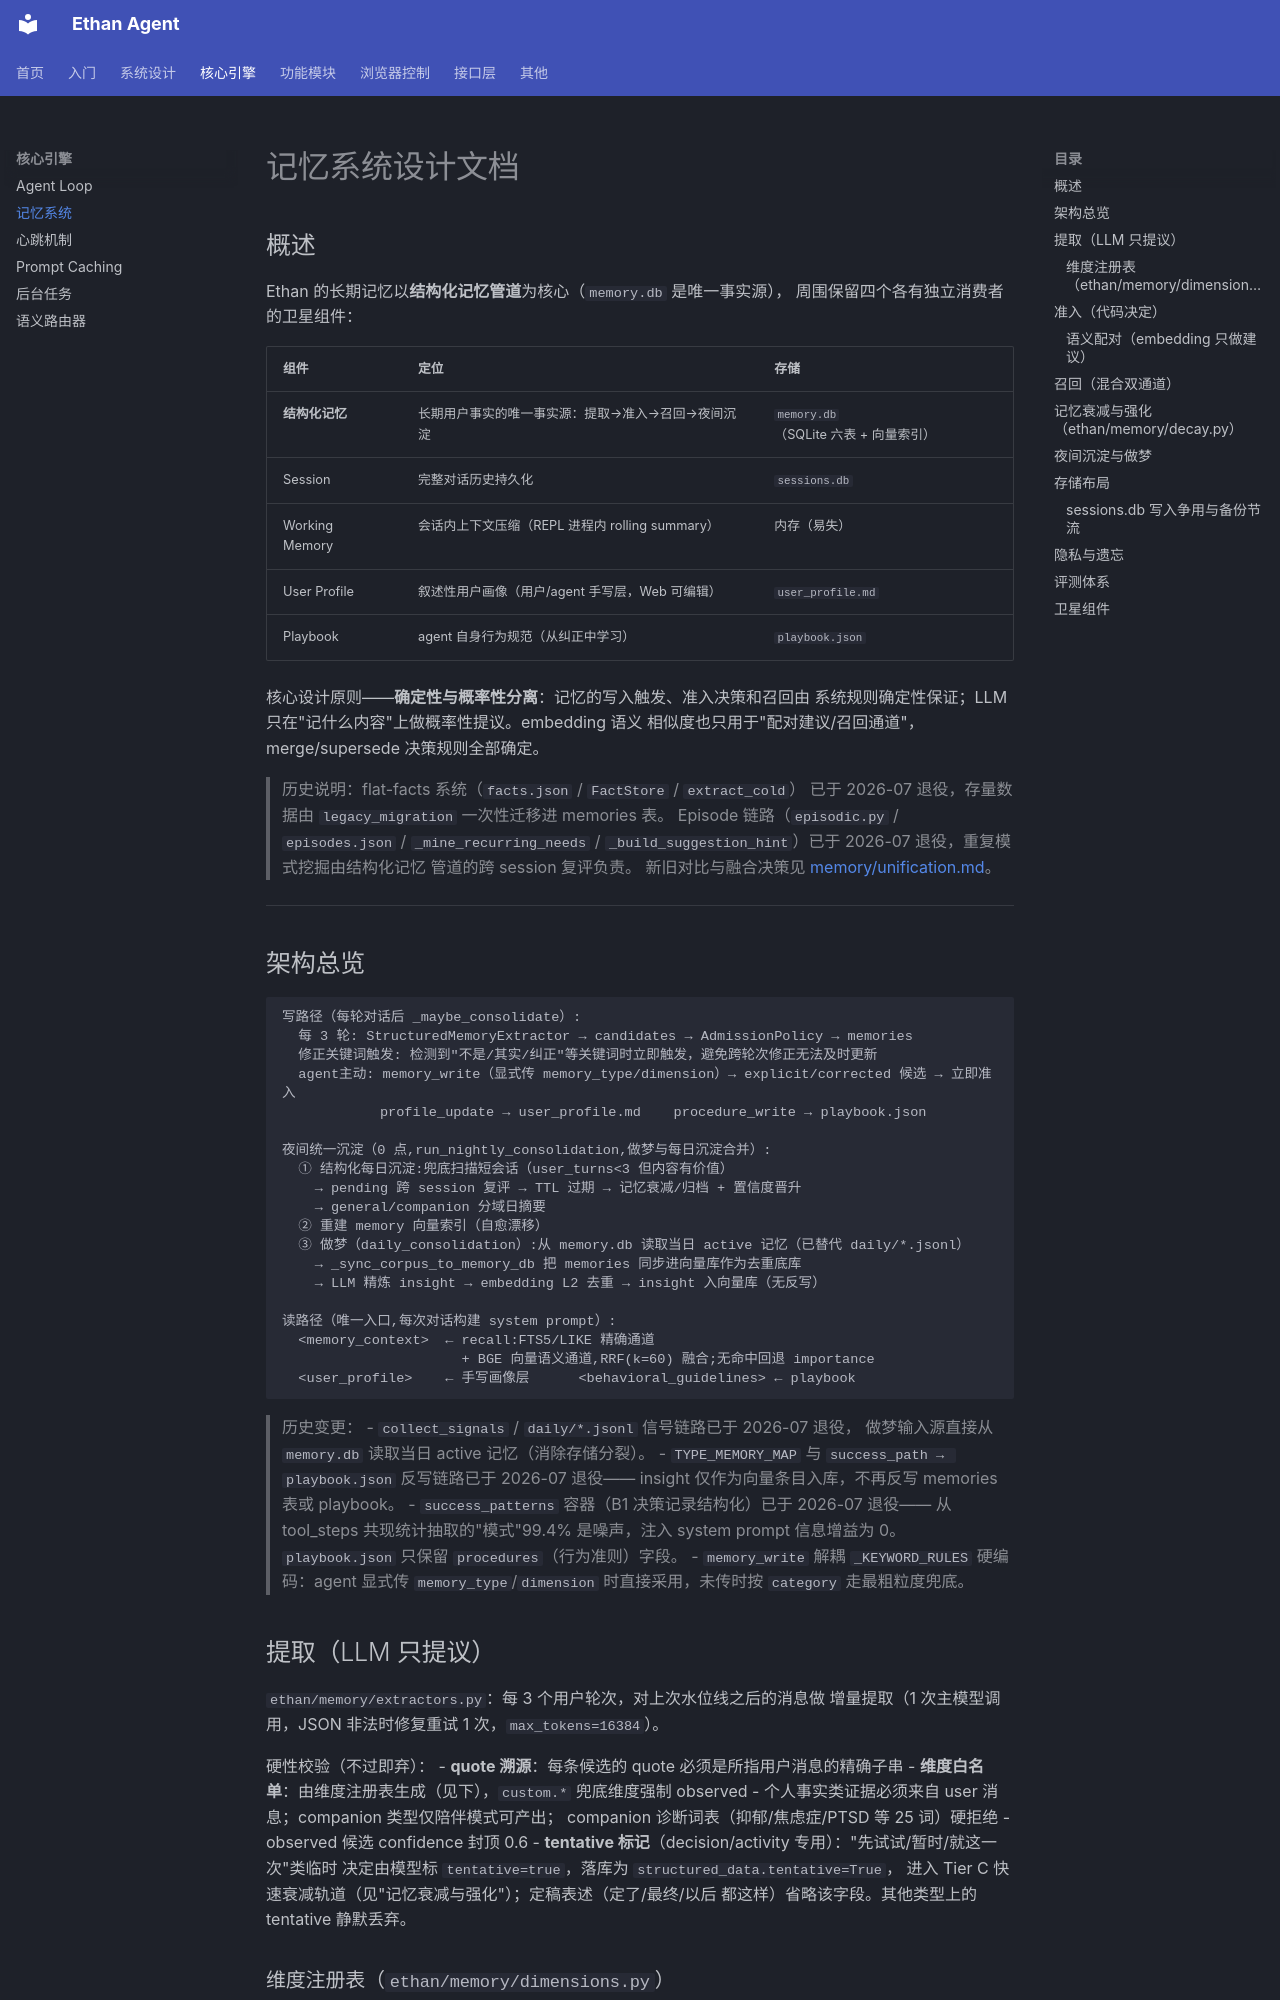

repository: llm011/ethan-agent · page: memory/index.html · generator: mkdocs

# 记忆系统设计文档

## 概述

Ethan 的长期记忆以**结构化记忆管道**为核心（`memory.db` 是唯一事实源），
周围保留四个各有独立消费者的卫星组件：

| 组件 | 定位 | 存储 |
|----|------|------|
| **结构化记忆** | 长期用户事实的唯一事实源：提取→准入→召回→夜间沉淀 | `memory.db`（SQLite 六表 + 向量索引） |
| Session | 完整对话历史持久化 | `sessions.db` |
| Working Memory | 会话内上下文压缩（REPL 进程内 rolling summary） | 内存（易失） |
| User Profile | 叙述性用户画像（用户/agent 手写层，Web 可编辑） | `user_profile.md` |
| Playbook | agent 自身行为规范（从纠正中学习） | `playbook.json` |

核心设计原则——**确定性与概率性分离**：记忆的写入触发、准入决策和召回由
系统规则确定性保证；LLM 只在"记什么内容"上做概率性提议。embedding 语义
相似度也只用于"配对建议/召回通道"，merge/supersede 决策规则全部确定。

> 历史说明：flat-facts 系统（`facts.json` / `FactStore` / `extract_cold`）
> 已于 2026-07 退役，存量数据由 `legacy_migration` 一次性迁移进 memories 表。
> Episode 链路（`episodic.py` / `episodes.json` / `_mine_recurring_needs` /
> `_build_suggestion_hint`）已于 2026-07 退役，重复模式挖掘由结构化记忆
> 管道的跨 session 复评负责。
> 新旧对比与融合决策见 [memory/unification.md](./memory/unification.md)。

---

## 架构总览

```
写路径（每轮对话后 _maybe_consolidate）:
  每 3 轮: StructuredMemoryExtractor → candidates → AdmissionPolicy → memories
  修正关键词触发: 检测到"不是/其实/纠正"等关键词时立即触发，避免跨轮次修正无法及时更新
  agent主动: memory_write（显式传 memory_type/dimension）→ explicit/corrected 候选 → 立即准入
            profile_update → user_profile.md    procedure_write → playbook.json

夜间统一沉淀（0 点,run_nightly_consolidation,做梦与每日沉淀合并）:
  ① 结构化每日沉淀:兜底扫描短会话（user_turns<3 但内容有价值）
    → pending 跨 session 复评 → TTL 过期 → 记忆衰减/归档 + 置信度晋升
    → general/companion 分域日摘要
  ② 重建 memory 向量索引（自愈漂移）
  ③ 做梦（daily_consolidation）:从 memory.db 读取当日 active 记忆（已替代 daily/*.jsonl）
    → _sync_corpus_to_memory_db 把 memories 同步进向量库作为去重底库
    → LLM 精炼 insight → embedding L2 去重 → insight 入向量库（无反写）

读路径（唯一入口,每次对话构建 system prompt）:
  <memory_context>  ← recall:FTS5/LIKE 精确通道
                      + BGE 向量语义通道,RRF(k=60) 融合;无命中回退 importance
  <user_profile>    ← 手写画像层      <behavioral_guidelines> ← playbook
```

> 历史变更：
> - `collect_signals` / `daily/*.jsonl` 信号链路已于 2026-07 退役，
>   做梦输入源直接从 `memory.db` 读取当日 active 记忆（消除存储分裂）。
> - `TYPE_MEMORY_MAP` 与 `success_path → playbook.json` 反写链路已于 2026-07 退役——
>   insight 仅作为向量条目入库，不再反写 memories 表或 playbook。
> - `success_patterns` 容器（B1 决策记录结构化）已于 2026-07 退役——
>   从 tool_steps 共现统计抽取的"模式"99.4% 是噪声，注入 system prompt
>   信息增益为 0。`playbook.json` 只保留 `procedures`（行为准则）字段。
> - `memory_write` 解耦 `_KEYWORD_RULES` 硬编码：agent 显式传 `memory_type`/`dimension`
>   时直接采用，未传时按 `category` 走最粗粒度兜底。

## 提取（LLM 只提议）

`ethan/memory/extractors.py`：每 3 个用户轮次，对上次水位线之后的消息做
增量提取（1 次主模型调用，JSON 非法时修复重试 1 次，`max_tokens=16384`）。

硬性校验（不过即弃）：
- **quote 溯源**：每条候选的 quote 必须是所指用户消息的精确子串
- **维度白名单**：由维度注册表生成（见下），`custom.*` 兜底维度强制 observed
- 个人事实类证据必须来自 user 消息；companion 类型仅陪伴模式可产出；
  companion 诊断词表（抑郁/焦虑症/PTSD 等 25 词）硬拒绝
- observed 候选 confidence 封顶 0.6
- **tentative 标记**（decision/activity 专用）："先试试/暂时/就这一次"类临时
  决定由模型标 `tentative=true`，落库为 `structured_data.tentative=True`，
  进入 Tier C 快速衰减轨道（见"记忆衰减与强化"）；定稿表述（定了/最终/以后
  都这样）省略该字段。其他类型上的 tentative 静默丢弃。
